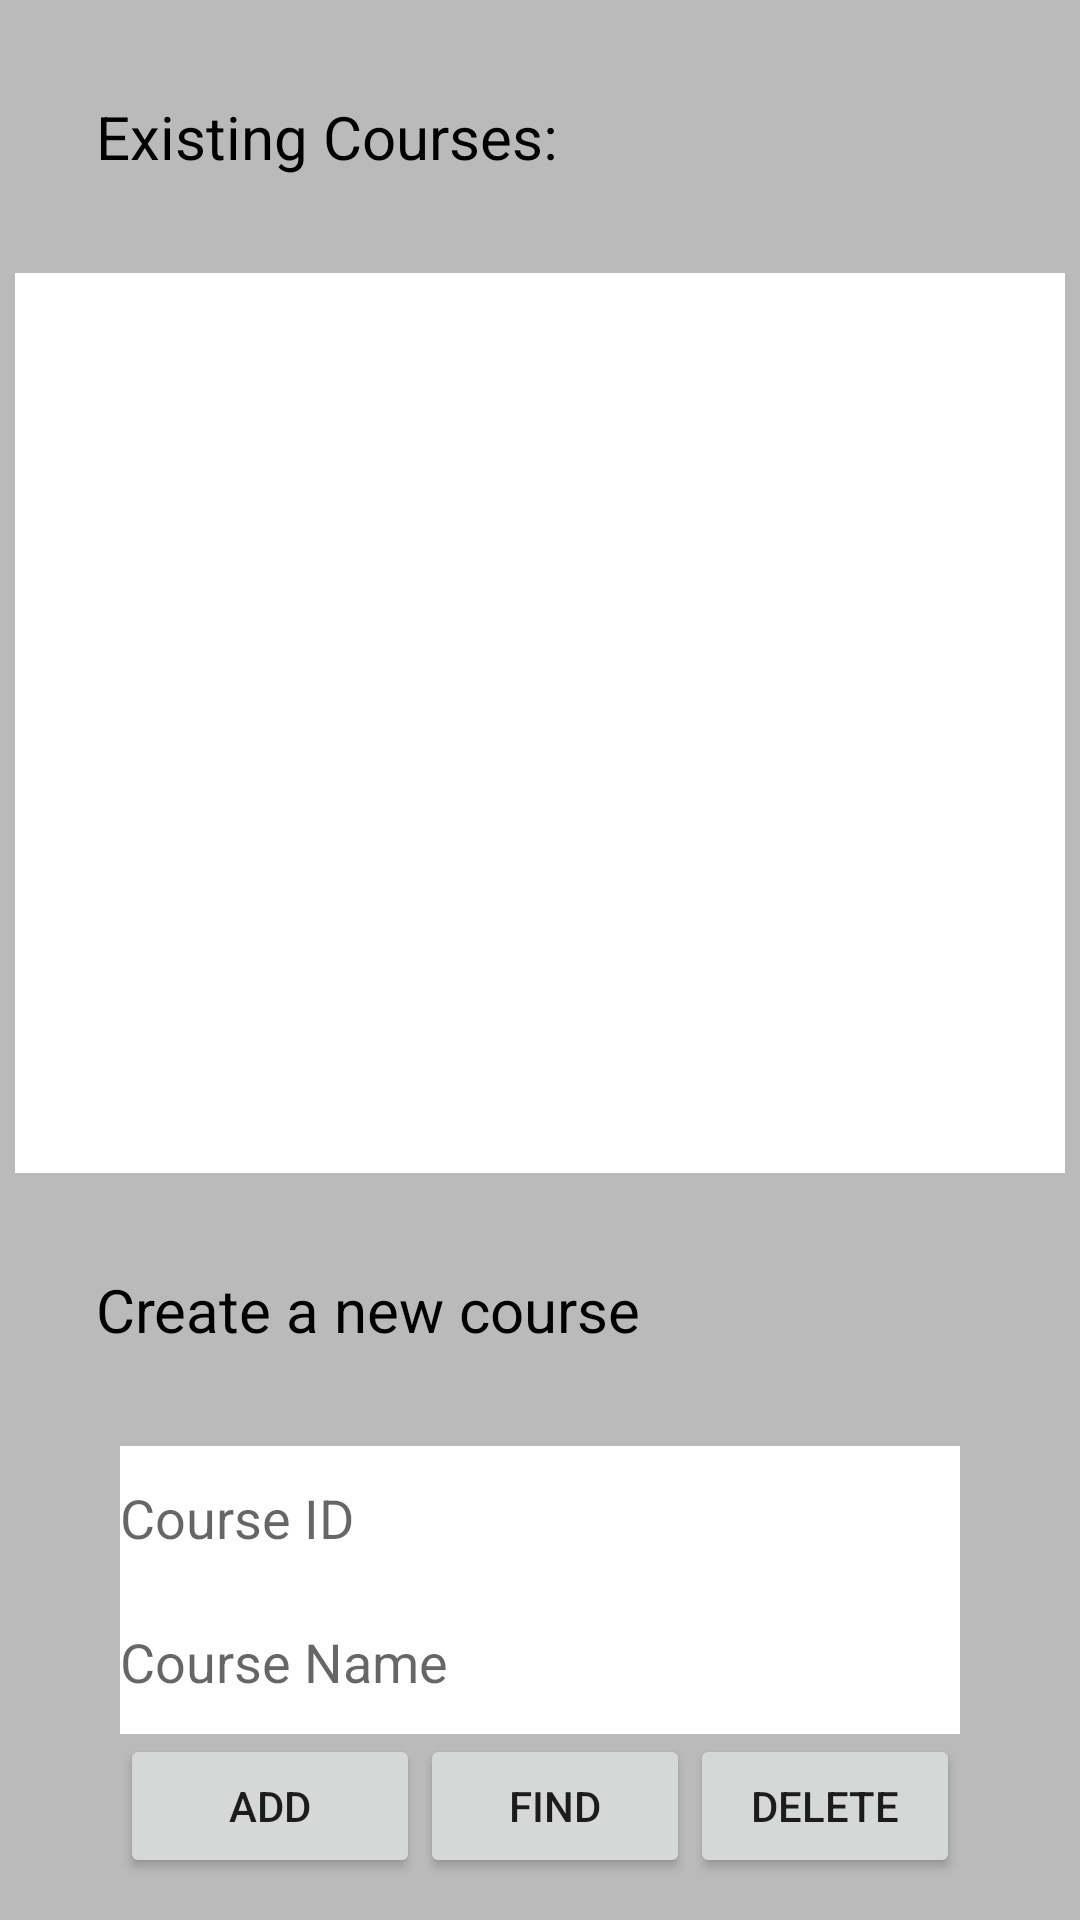

Write the Android layout XML for this screen, with the resource values it uses.
<!-- AndroidManifest.xml: application theme Theme.CourseCatalogueApp -->
<!-- res/layout/activity_manage_course.xml -->
<?xml version="1.0" encoding="utf-8"?>
<androidx.constraintlayout.widget.ConstraintLayout xmlns:android="http://schemas.android.com/apk/res/android"
    xmlns:app="http://schemas.android.com/apk/res-auto"
    xmlns:tools="http://schemas.android.com/tools"
    android:layout_width="match_parent"
    android:layout_height="match_parent"
    android:background="#BABABA"
    tools:context=".admin.AdminCourseListActivity">

    <EditText
        android:id="@+id/CourseName"
        android:layout_width="match_parent"
        android:layout_height="wrap_content"
        android:layout_marginStart="40dp"
        android:layout_marginEnd="40dp"
        android:background="#FFFFFF"
        android:ems="10"
        android:inputType="textPersonName"
        android:minHeight="48dp"
        android:hint="Course Name"
        android:textColor="#A1887F"
        app:layout_constraintEnd_toEndOf="parent"
        app:layout_constraintStart_toStartOf="parent"
        app:layout_constraintTop_toBottomOf="@+id/CourseId" />

    <TextView
        android:id="@+id/Header"
        android:layout_width="wrap_content"
        android:layout_height="wrap_content"
        android:layout_marginStart="32dp"
        android:layout_marginTop="32dp"
        android:text="Existing Courses: "
        android:textColor="#000000"
        android:textSize="20sp"
        app:layout_constraintStart_toStartOf="parent"
        app:layout_constraintTop_toTopOf="parent" />

    <ListView
        android:id="@+id/CourseListView"
        android:layout_width="350dp"
        android:layout_height="300dp"
        android:layout_marginTop="32dp"
        android:background="#FFFFFF"
        app:layout_constraintEnd_toEndOf="parent"
        app:layout_constraintStart_toStartOf="parent"
        app:layout_constraintTop_toBottomOf="@+id/Header" />

    <EditText
        android:id="@+id/CourseId"
        android:layout_width="match_parent"
        android:layout_height="wrap_content"
        android:layout_marginStart="40dp"
        android:layout_marginTop="32dp"
        android:layout_marginEnd="40dp"
        android:background="#FFFFFF"
        android:ems="10"
        android:inputType="textPersonName"
        android:minHeight="48dp"
        android:hint="Course ID"
        android:textColor="#A1887F"
        app:layout_constraintEnd_toEndOf="parent"
        app:layout_constraintStart_toStartOf="parent"
        app:layout_constraintTop_toBottomOf="@+id/Description" />

    <TextView
        android:id="@+id/Description"
        android:layout_width="wrap_content"
        android:layout_height="wrap_content"
        android:layout_marginStart="32dp"
        android:layout_marginTop="32dp"
        android:text="Create a new course"
        android:textColor="#000000"
        android:textSize="20sp"
        app:layout_constraintStart_toStartOf="parent"
        app:layout_constraintTop_toBottomOf="@+id/CourseListView" />

    <LinearLayout
        android:layout_width="match_parent"
        android:layout_height="wrap_content"
        android:layout_marginStart="40dp"
        android:layout_marginEnd="40dp"
        android:orientation="horizontal"
        app:layout_constraintEnd_toEndOf="parent"
        app:layout_constraintStart_toStartOf="parent"
        app:layout_constraintTop_toBottomOf="@+id/CourseName">

        <Button
            android:id="@+id/addBtn"
            android:layout_width="100dp"
            android:layout_height="wrap_content"
            android:text="Add" />

        <Button
            android:id="@+id/findBtn"
            android:layout_width="100dp"
            android:layout_height="match_parent"
            android:layout_weight="1"
            android:text="Find" />

        <Button
            android:id="@+id/deleteBtn"
            android:layout_width="100dp"
            android:layout_height="match_parent"
            android:layout_weight="1"
            android:text="Delete" />
    </LinearLayout>
</androidx.constraintlayout.widget.ConstraintLayout>
<!-- resources referenced by this layout -->
<resources>
  <style name="Theme.CourseCatalogueApp" parent="Theme.MaterialComponents.Light">
          
          <item name="colorPrimary">@color/purple_500</item>
          <item name="colorPrimaryVariant">@color/purple_700</item>
          <item name="colorOnPrimary">@color/white</item>
          
          <item name="colorSecondary">@color/teal_200</item>
          <item name="colorSecondaryVariant">@color/teal_700</item>
          <item name="colorOnSecondary">@color/black</item>
          
          <item name="android:statusBarColor" tools:targetApi="l">?attr/colorPrimaryVariant</item>
          
      </style>
  <color name="purple_500">#FF6200EE</color>
  <color name="purple_700">#FF3700B3</color>
  <color name="white">#FFFFFFFF</color>
  <color name="teal_200">#FF03DAC5</color>
  <color name="teal_700">#FF018786</color>
  <color name="black">#FF000000</color>
</resources>
